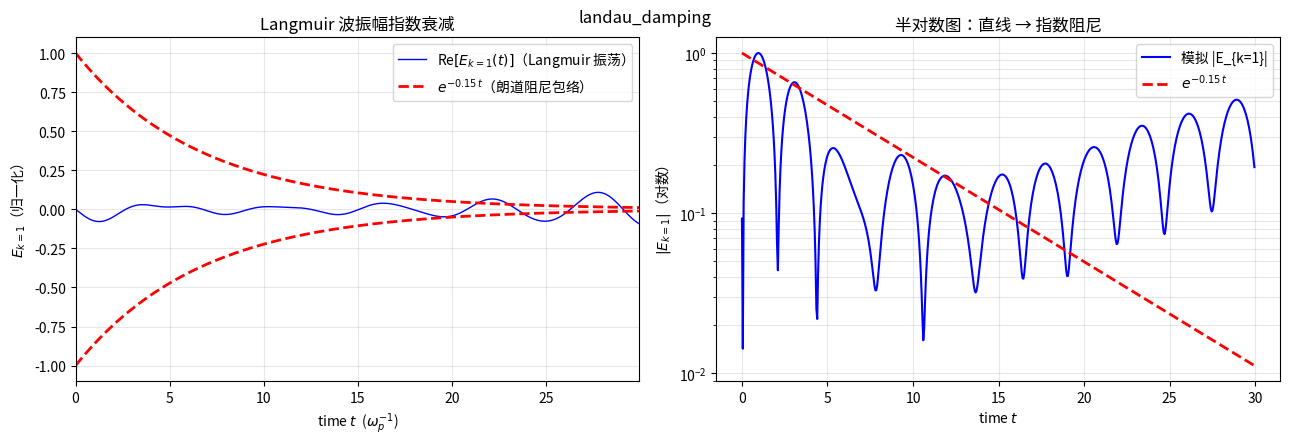

Write Python code to recreate this figure.
"""朗道阻尼（Landau damping）—— 1D 静电 PIC。

无碰撞等离子体中，即使没有耗散性碰撞，静电波（Langmuir 波）也会衰减：
能量从波转移给与波共振（速度接近相速度）的粒子。
本例用单 Maxwellian 电子 + 小密度扰动激发 k=1 的 Langmuir 波，
追踪该模式电场振幅，可见 ~exp(-gamma t) 的衰减。

参数取 k*λD ≈ 0.5，理论朗道阻尼率 γ ≈ -0.15 ωp。
"""
import numpy as np
from scipy.special import erfinv
import matplotlib.pyplot as plt

np.random.seed(11)

# ---- 参数 ----
L = 2 * np.pi
NG = 256
dx = L / NG
NP = 100000
v_th = 0.5                     # λD = v_th/ωp = 0.5 → kλD = 0.5
dt = 0.05
nsteps = 600
n0 = 1.0
w = n0 * L / NP
k = 2 * np.pi * np.fft.fftfreq(NG, d=dx)
k2 = k ** 2
k2[0] = 1.0


def deposit(xp):
    rho = np.zeros(NG)
    g = xp / dx
    i = np.floor(g).astype(int) % NG
    f = g - np.floor(g)
    np.add.at(rho, i, w * (1 - f) / dx)
    np.add.at(rho, (i + 1) % NG, w * f / dx)
    return rho


def field(rho_e_num):
    rho = -1.0 * rho_e_num + n0
    rho_hat = np.fft.fft(rho)
    phi_hat = rho_hat / k2
    phi_hat[0] = 0.0
    E = np.fft.ifft(-1j * k * phi_hat).real
    return E


def gather(E, xp):
    g = xp / dx
    i = np.floor(g).astype(int) % NG
    f = g - np.floor(g)
    return E[i] * (1 - f) + E[(i + 1) % NG] * f


# ---- 静启动（quiet start）：低噪声 Maxwellian ----
u = (np.arange(NP) + 0.5) / NP
v = v_th * np.sqrt(2) * erfinv(2 * u - 1)        # Maxwellian，低噪声
x = np.arange(NP) * (L / NP)
# 激发 k=1 Langmuir 波：小幅位置 + 速度扰动
eps = 0.02
x = (x + eps * np.sin(2 * np.pi * x / L)) % L
v = v - eps * 1.0 * np.cos(2 * np.pi * x / L)     # 速度扰动驱动波

E_mode = []
for n in range(nsteps):
    rho_e = deposit(x)
    E = field(rho_e)
    E_mode.append(np.fft.fft(E)[1])              # k=1 复振幅
    Ep = gather(E, x)
    v += -1.0 * Ep * dt
    x += v * dt
    x %= L

E_mode = np.array(E_mode)
amp = np.abs(E_mode)
t = np.arange(nsteps) * dt

# 归一化振幅 + 理论衰减包络
amp_n = amp / amp.max()
gamma_theory = -0.15
env = np.exp(gamma_theory * t)

fig, axes = plt.subplots(1, 2, figsize=(13, 4.5))

# 左：k=1 电场实部（振荡）+ 衰减包络
axes[0].plot(t, E_mode.real / np.abs(E_mode).max(), 'b-', linewidth=1,
             label=r'Re$[E_{k=1}(t)]$（Langmuir 振荡）')
axes[0].plot(t, env, 'r--', linewidth=2, label=r'$e^{-0.15\,t}$（朗道阻尼包络）')
axes[0].plot(t, -env, 'r--', linewidth=2)
axes[0].set_xlabel('time $t$  ($\\omega_p^{-1}$)')
axes[0].set_ylabel(r'$E_{k=1}$（归一化）')
axes[0].set_title('Langmuir 波振幅指数衰减')
axes[0].set_xlim(0, t[-1])
axes[0].legend()
axes[0].grid(True, alpha=0.3)

# 右：振幅（半对数）
axes[1].semilogy(t, amp_n + 1e-6, 'b-', linewidth=1.5, label='模拟 |E_{k=1}|')
axes[1].semilogy(t, env, 'r--', linewidth=2, label=r'$e^{-0.15\,t}$')
axes[1].set_xlabel('time $t$')
axes[1].set_ylabel(r'$|E_{k=1}|$（对数）')
axes[1].set_title('半对数图：直线 → 指数阻尼')
axes[1].legend()
axes[1].grid(True, alpha=0.3, which='both')

plt.tight_layout()
plt.suptitle('landau_damping')
plt.show()
print("04_landau_damping.py done")
